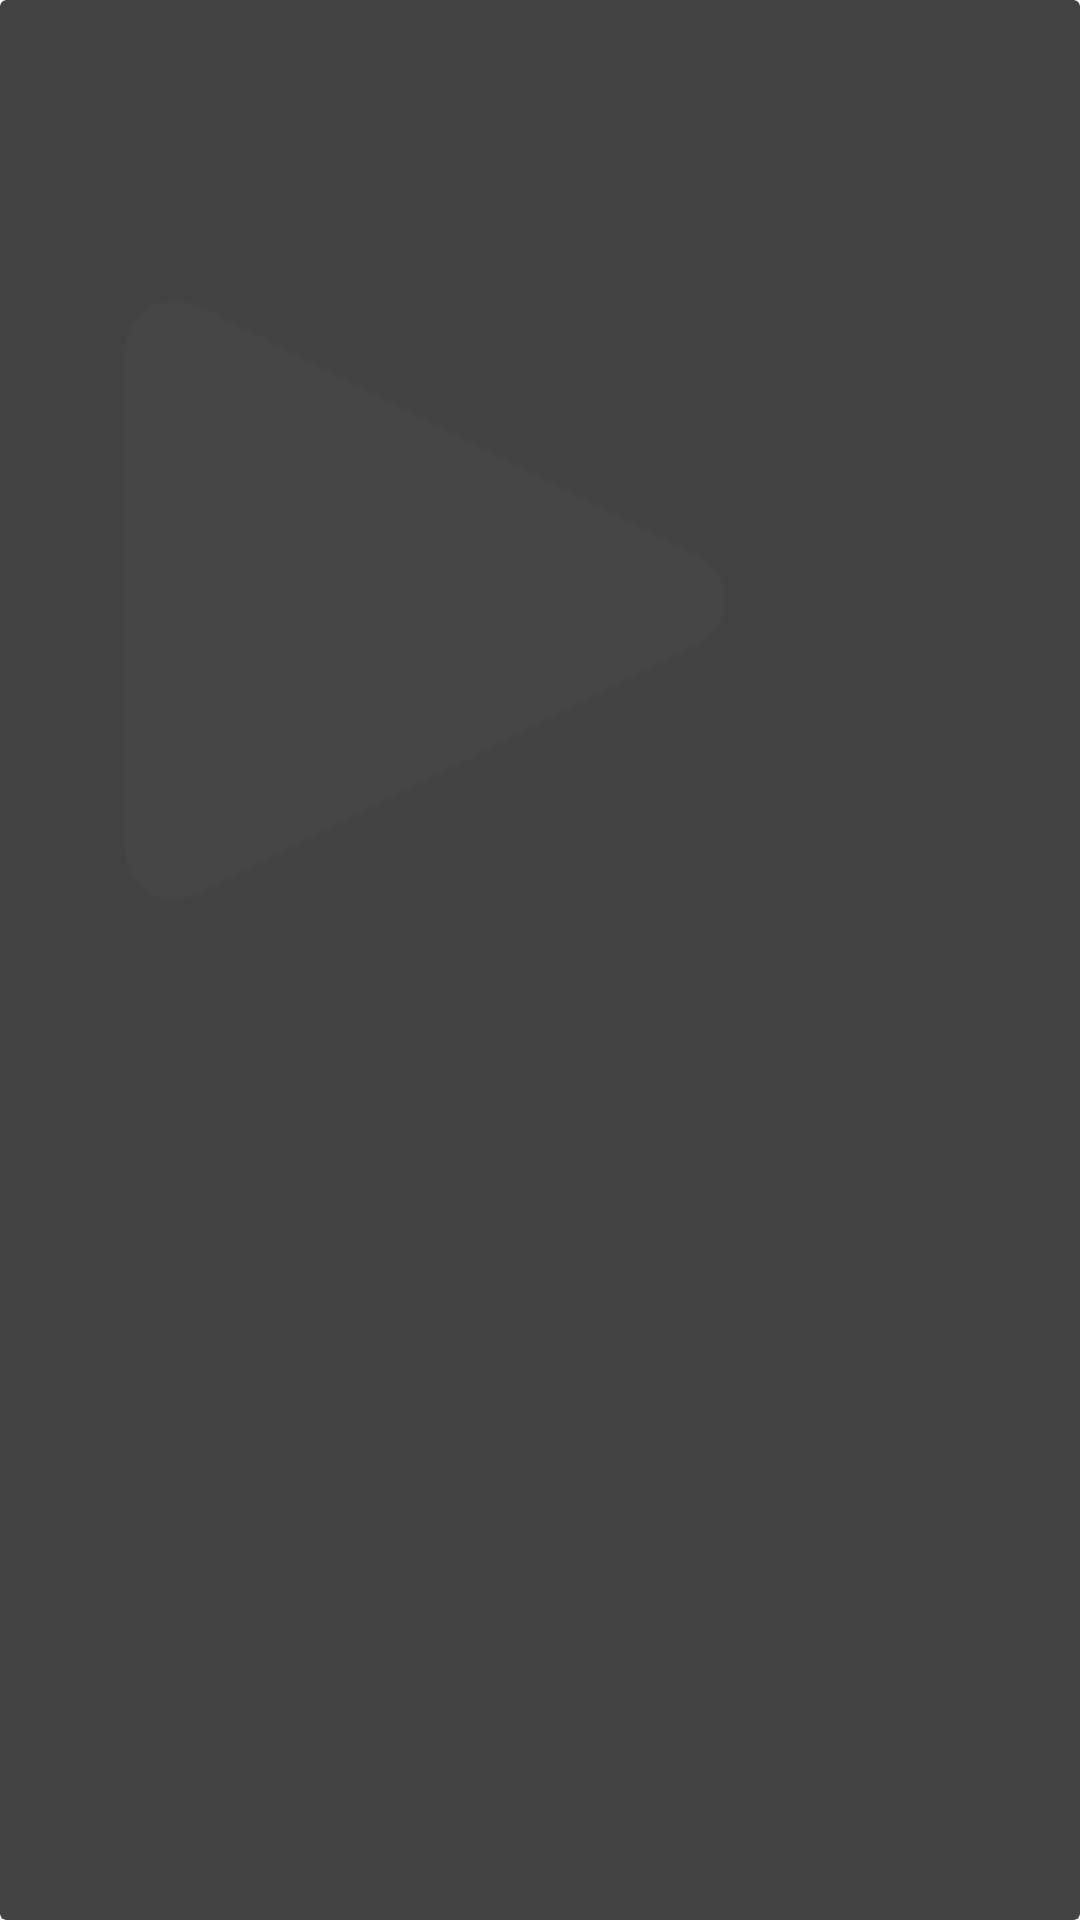

The Android layout XML behind this screen, and the referenced resources:
<!-- AndroidManifest.xml: application theme Theme.InstagramClone -->
<!-- res/layout/video_item.xml -->
<?xml version="1.0" encoding="utf-8"?>
<androidx.cardview.widget.CardView xmlns:android="http://schemas.android.com/apk/res/android"
    android:layout_width="match_parent"
    android:layout_height="wrap_content"
    android:layout_margin="4dp"
    android:radius="8dp"
    android:elevation="2dp">

    <ImageView
        android:id="@+id/video_thumbnail"
        android:layout_width="250dp"
        android:layout_height="400dp"
        android:src="@drawable/video_placeholder"
        android:scaleType="centerCrop" />
</androidx.cardview.widget.CardView>
<!-- resources referenced by this layout -->
<resources>
  <!-- drawable video_placeholder: png bitmap (drawable, 3285 bytes) -->
  <style name="Theme.InstagramClone" parent="Theme.MaterialComponents.DayNight.NoActionBar">
          
          <item name="colorPrimary">@color/black</item>
          <item name="colorPrimaryVariant">@color/blue</item>
          <item name="colorOnPrimary">@color/white</item>
          
          <item name="colorSecondary">@color/teal_200</item>
          <item name="colorSecondaryVariant">@color/teal_700</item>
          <item name="colorOnSecondary">@color/black</item>
          
          <item name="android:statusBarColor">?attr/colorPrimaryVariant</item>
  
      </style>
  <color name="black">#FF000000</color>
  <color name="blue">#3797EF</color>
  <color name="white">#FFFFFFFF</color>
  <color name="teal_200">#FF03DAC5</color>
  <color name="teal_700">#FF018786</color>
</resources>
